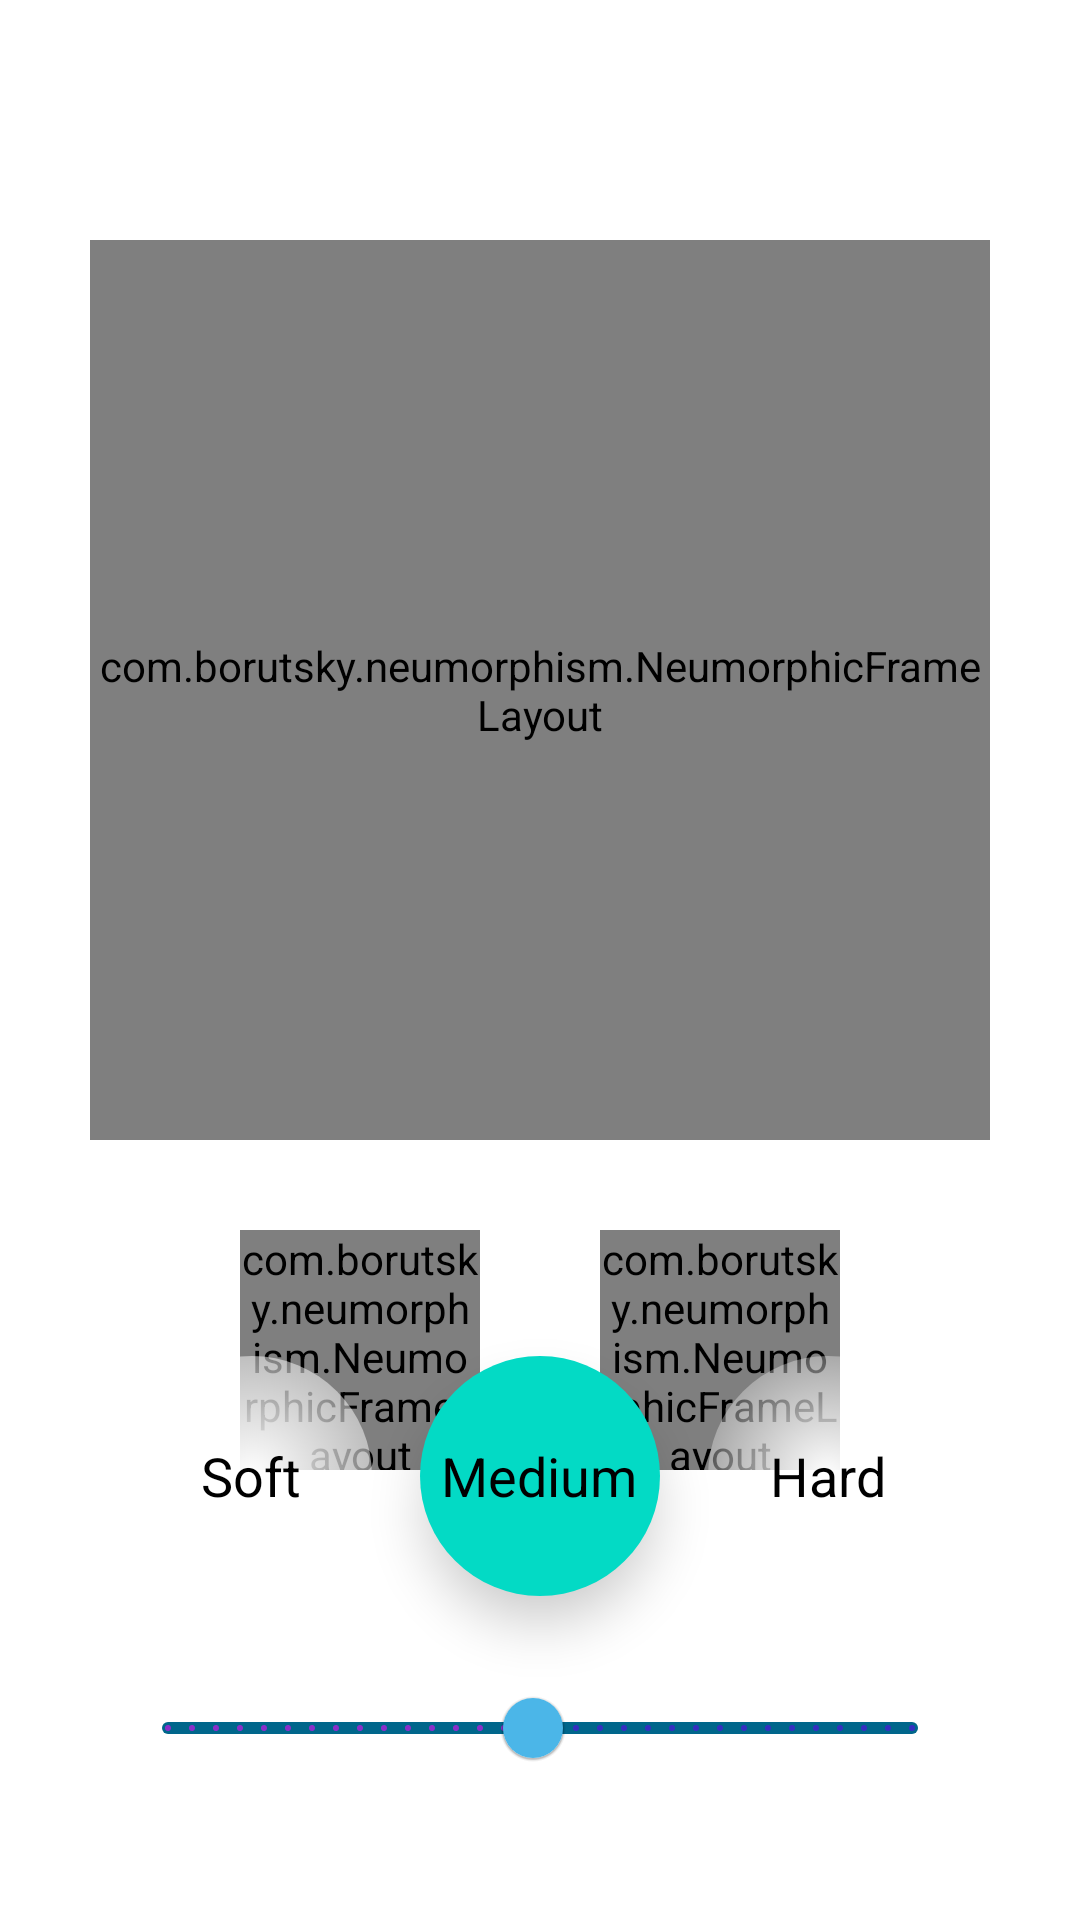

This screen was rendered from an Android layout file. Write that file and the resources it references.
<!-- AndroidManifest.xml: application theme Theme.EggTimer -->
<!-- res/layout/fragment_timer.xml -->
<?xml version="1.0" encoding="utf-8"?>
<androidx.constraintlayout.widget.ConstraintLayout xmlns:android="http://schemas.android.com/apk/res/android"
    xmlns:app="http://schemas.android.com/apk/res-auto"
    xmlns:tools="http://schemas.android.com/tools"
    android:layout_width="match_parent"
    android:layout_height="match_parent"
    android:background="?attr/colorSurface"
    android:clipChildren="false"
    tools:context=".ui.TimerFragment">

    <com.borutsky.neumorphism.NeumorphicFrameLayout
        android:id="@+id/blockTimer"
        android:layout_width="300dp"
        android:layout_height="300dp"
        android:layout_marginTop="80dp"
        android:clipChildren="false"
        android:text="Hello World!"
        app:background_color="?attr/colorSurface"
        app:corner_radius="40dp"
        app:layout_constraintBottom_toTopOf="@+id/llButtons"
        app:layout_constraintLeft_toLeftOf="parent"
        app:layout_constraintRight_toRightOf="parent"
        app:layout_constraintTop_toTopOf="parent"
        app:shape="rectangle"
        app:state="flat">

        <com.borutsky.neumorphism.NeumorphicFrameLayout
            android:layout_width="200dp"
            android:layout_height="200dp"
            android:layout_gravity="center"
            app:background_color="?attr/colorSurface"
            app:shape="circle"
            app:state="pressed">

            <TextView
                android:id="@+id/tvTimer"
                android:layout_width="wrap_content"
                android:layout_height="wrap_content"
                android:layout_gravity="center"
                android:backgroundTint="@android:color/transparent"
                android:maxLength="5"
                android:text="@string/timer"
                android:textColor="?attr/colorOnSurface"
                android:textSize="36sp" />

        </com.borutsky.neumorphism.NeumorphicFrameLayout>

    </com.borutsky.neumorphism.NeumorphicFrameLayout>

    <LinearLayout
        android:id="@+id/llButtons"
        android:layout_width="wrap_content"
        android:layout_height="wrap_content"
        android:layout_marginTop="30dp"
        android:clipChildren="false"
        android:gravity="center"
        android:orientation="horizontal"
        app:layout_constraintLeft_toLeftOf="parent"
        app:layout_constraintRight_toRightOf="parent"
        app:layout_constraintTop_toBottomOf="@id/blockTimer">

        <com.borutsky.neumorphism.NeumorphicFrameLayout
            android:id="@+id/buttonStop"
            android:layout_width="80dp"
            android:layout_height="80dp"
            android:layout_marginHorizontal="20dp"
            app:background_color="?attr/colorSurface"
            app:corner_radius="10dp"
            app:shape="circle"
            app:state="concave">

            <TextView
                android:layout_width="wrap_content"
                android:layout_height="wrap_content"
                android:layout_gravity="center"
                android:text="@string/reset"
                android:textColor="?attr/colorOnSurface"
                android:textSize="20sp" />

        </com.borutsky.neumorphism.NeumorphicFrameLayout>

        <com.borutsky.neumorphism.NeumorphicFrameLayout
            android:id="@+id/buttonStart"
            android:layout_width="80dp"
            android:layout_height="80dp"
            android:layout_marginHorizontal="20dp"
            app:background_color="?attr/colorSurface"
            app:corner_radius="10dp"
            app:shape="circle"
            app:state="convex">

            <TextView
                android:layout_width="wrap_content"
                android:layout_height="wrap_content"
                android:layout_gravity="center"
                android:text="@string/start"
                android:textColor="?attr/colorOnSurface"
                android:textSize="20sp" />

        </com.borutsky.neumorphism.NeumorphicFrameLayout>

    </LinearLayout>

    <RadioGroup
        android:id="@+id/radioGroupEggCookType"
        android:layout_width="300dp"
        android:layout_height="100dp"
        android:elevation="24dp"
        android:gravity="center_horizontal"
        android:orientation="horizontal"
        app:background_color="?attr/colorSurface"
        app:layout_constraintBottom_toTopOf="@+id/llSliderInformation"
        app:layout_constraintLeft_toLeftOf="parent"
        app:layout_constraintRight_toRightOf="parent">

        <RadioButton
            android:id="@+id/radioButtonSoftCooked"
            android:layout_width="80dp"
            android:layout_height="80dp"
            android:background="@drawable/bg_radio_button_type_selector_left"
            android:button="@android:color/transparent"
            android:checked="false"
            android:elevation="10dp"
            android:gravity="center"
            android:paddingVertical="18dp"
            android:text="@string/soft"
            android:textColor="?attr/colorOnSurface"
            android:textSize="18sp" />

        <RadioButton
            android:id="@+id/radioButtonMediumCooked"
            android:layout_width="80dp"
            android:layout_height="80dp"
            android:layout_marginHorizontal="16dp"
            android:background="@drawable/bg_radio_button_type_selector_middle"
            android:button="@android:color/transparent"
            android:checked="true"
            android:elevation="10dp"
            android:gravity="center"
            android:paddingVertical="18dp"
            android:text="@string/medium"
            android:textColor="?attr/colorOnSurface"
            android:textSize="18sp" />

        <RadioButton
            android:id="@+id/radioButtonHardCooked"
            android:layout_width="80dp"
            android:layout_height="80dp"
            android:background="@drawable/bg_radio_button_type_selector_right"
            android:button="@android:color/transparent"
            android:checked="false"
            android:elevation="10dp"
            android:gravity="center"
            android:paddingVertical="18dp"
            android:text="@string/hard"
            android:textColor="?attr/colorOnSurface"
            android:textSize="18sp" />

    </RadioGroup>

    <LinearLayout
        android:id="@+id/llSliderInformation"
        android:layout_width="wrap_content"
        android:layout_height="wrap_content"
        android:layout_marginBottom="40dp"
        android:orientation="vertical"
        app:layout_constraintBottom_toBottomOf="parent"
        app:layout_constraintLeft_toLeftOf="parent"
        app:layout_constraintRight_toRightOf="parent">

        <com.google.android.material.slider.Slider
            android:id="@+id/timerSlider"
            android:layout_width="wrap_content"
            android:layout_height="wrap_content"
            android:layout_marginStart="40dp"
            android:layout_marginEnd="40dp"
            android:value="6"
            android:valueFrom="0.2"
            android:stepSize="0.2"
            android:valueTo="12.0"
            app:haloColor="@color/color_start_button_dark"
            app:thumbColor="@color/color_start_button"
            app:trackColor="@color/color_start_button_dark"
            app:trackColorActive="@color/color_start_button" />

    </LinearLayout>

</androidx.constraintlayout.widget.ConstraintLayout>
<!-- resources referenced by this layout -->
<resources>
  <color name="color_start_button">#01A7A7</color>
  <color name="color_start_button_dark">@android:color/system_accent1_600</color>
  <!-- drawable bg_radio_button_type_selector_left (drawable) -->
  <?xml version="1.0" encoding="utf-8"?>
  <selector xmlns:android="http://schemas.android.com/apk/res/android">
      <item android:drawable="@drawable/bg_radio_button_type_selected_left" android:state_checked="true" />
      <item android:drawable="@drawable/bg_radio_button_type_not_selected_left" />
  </selector>
  <!-- drawable bg_radio_button_type_selector_middle (drawable) -->
  <?xml version="1.0" encoding="utf-8"?>
  <selector xmlns:android="http://schemas.android.com/apk/res/android">
      <item android:drawable="@drawable/bg_radio_button_type_selected_middle" android:state_checked="true" />
      <item android:drawable="@drawable/bg_radio_button_type_not_selected_middle" />
  </selector>
  <!-- drawable bg_radio_button_type_selector_right (drawable) -->
  <?xml version="1.0" encoding="utf-8"?>
  <selector xmlns:android="http://schemas.android.com/apk/res/android">
      <item android:drawable="@drawable/bg_radio_button_type_selected_right" android:state_checked="true" />
      <item android:drawable="@drawable/bg_radio_button_type_not_selected_right" />
  </selector>
  <string name="hard">Hard</string>
  <string name="medium">Medium</string>
  <string name="reset">Reset</string>
  <string name="soft">Soft</string>
  <string name="start">Start</string>
  <string name="timer">06:00</string>
  <!-- drawable bg_radio_button_type_selected_left (drawable) -->
  <?xml version="1.0" encoding="utf-8"?>
  <shape xmlns:android="http://schemas.android.com/apk/res/android"
      android:shape="rectangle">
      <corners
          android:bottomLeftRadius="5dp"
          android:topLeftRadius="5dp" />
      <solid android:color="@color/color_selected_option" />
  </shape>
  <!-- drawable bg_radio_button_type_selected_middle (drawable) -->
  <?xml version="1.0" encoding="utf-8"?>
  <shape xmlns:android="http://schemas.android.com/apk/res/android"
      android:shape="oval">
      <gradient
          android:endColor="?attr/colorAccent"
          android:gradientRadius="100%p"
          android:startColor="?attr/colorSecondary"
          android:type="radial" />
  </shape>
  <!-- drawable bg_radio_button_type_not_selected_middle (drawable) -->
  <?xml version="1.0" encoding="utf-8"?>
  <shape xmlns:android="http://schemas.android.com/apk/res/android"
      android:shape="oval">
      <gradient
          android:type="linear"
          android:angle="90"
          android:startColor="?attr/colorSurface"
          android:endColor="?attr/colorSecondaryContainer"/>
  </shape>
  <!-- drawable bg_radio_button_type_selected_right (drawable) -->
  <?xml version="1.0" encoding="utf-8"?>
  <shape xmlns:android="http://schemas.android.com/apk/res/android"
      android:shape="rectangle">
      <corners
          android:bottomRightRadius="5dp"
          android:topRightRadius="5dp" />
      <solid android:color="@color/color_selected_option" />
  </shape>
  <!-- drawable bg_radio_button_type_not_selected_right (drawable) -->
  <?xml version="1.0" encoding="utf-8"?>
  <shape xmlns:android="http://schemas.android.com/apk/res/android"
      android:shape="oval">
      <gradient
          android:endColor="?attr/colorSecondaryContainer"
          android:gradientRadius="75%p"
          android:startColor="?attr/colorSurface"
          android:type="radial" />
  </shape>
  <color name="purple_500">#FF6200EE</color>
  <color name="purple_700">#FF3700B3</color>
  <color name="teal_200">#FF03DAC5</color>
  <color name="teal_700">#FF018786</color>
  <color name="color_selected_option">@color/color_start_button</color>
</resources>
